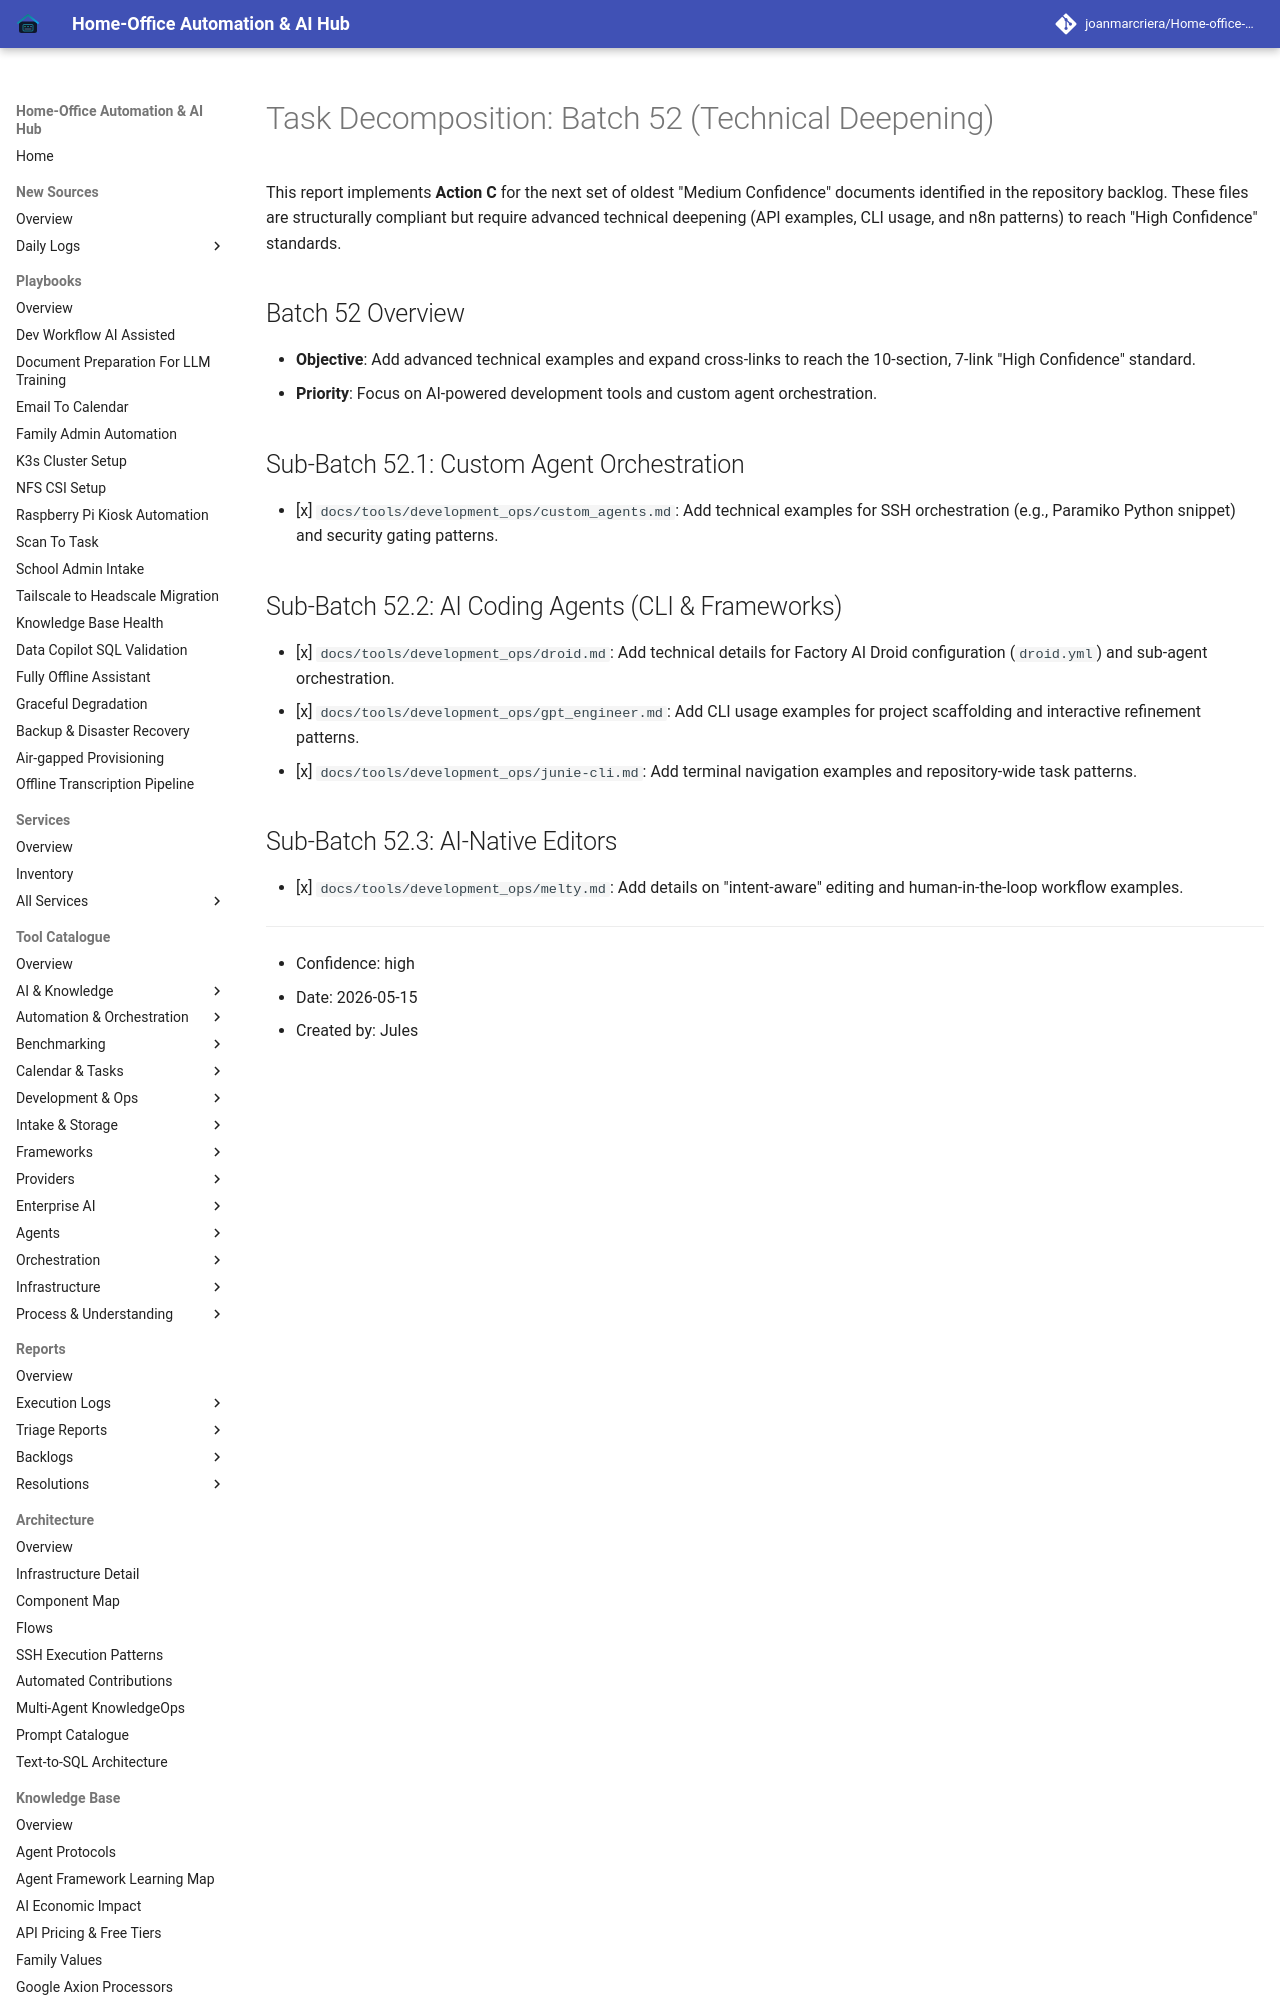

repository: joanmarcriera/Home-office-automations · page: reports/task-decomposition-batch-52/index.html · generator: mkdocs

# Task Decomposition: Batch 52 (Technical Deepening)

This report implements **Action C** for the next set of oldest "Medium Confidence" documents identified in the repository backlog. These files are structurally compliant but require advanced technical deepening (API examples, CLI usage, and n8n patterns) to reach "High Confidence" standards.

## Batch 52 Overview
- **Objective**: Add advanced technical examples and expand cross-links to reach the 10-section, 7-link "High Confidence" standard.
- **Priority**: Focus on AI-powered development tools and custom agent orchestration.

## Sub-Batch 52.1: Custom Agent Orchestration
- [x] `docs/tools/development_ops/custom_agents.md`: Add technical examples for SSH orchestration (e.g., Paramiko Python snippet) and security gating patterns.
